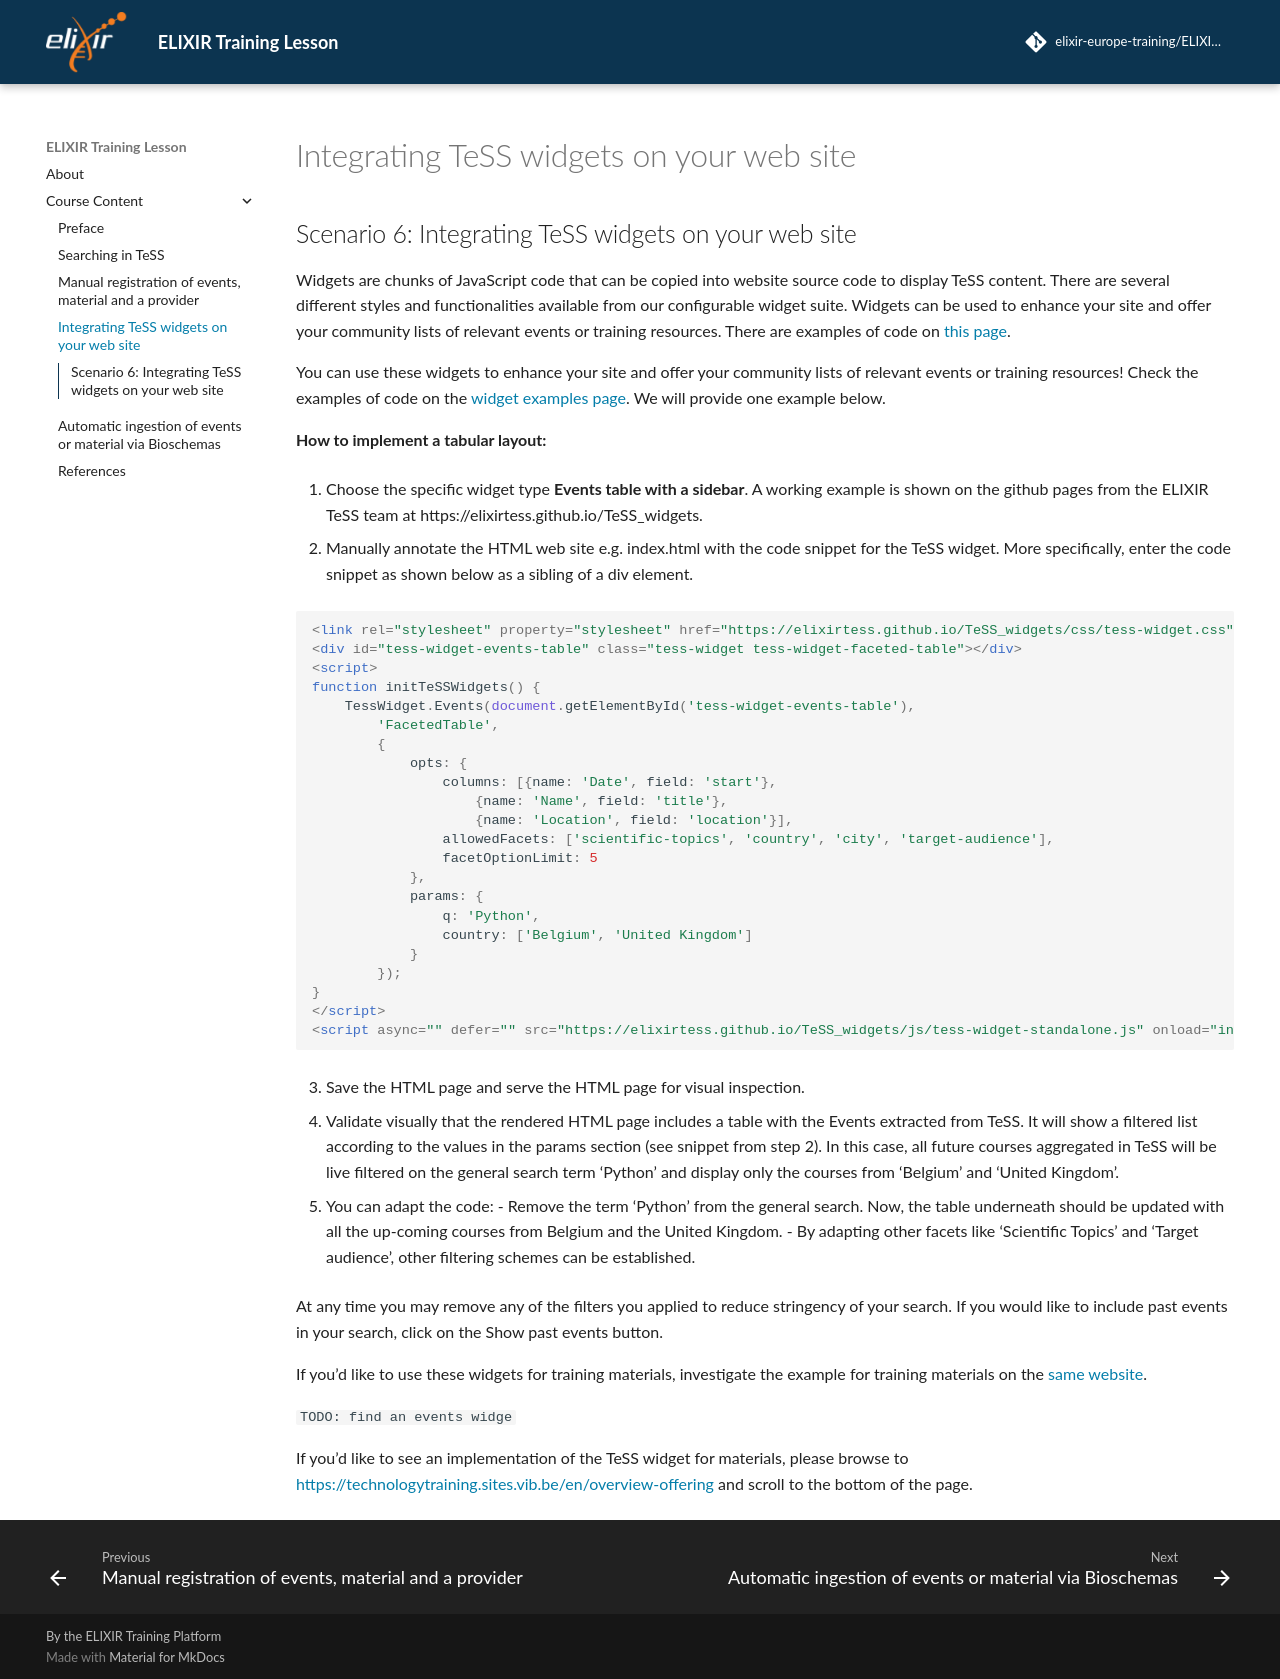

repository: elixir-europe-training/ELIXIR-TrP-TeSS · page: chapters/chapter_03/index.html · generator: mkdocs

## Scenario 6: Integrating TeSS widgets on your web site

  Widgets are chunks of JavaScript code that can be copied into website source code to display TeSS content. There are several different styles and functionalities available from our configurable widget suite. Widgets can be used to enhance your site and offer your community lists of relevant events or training resources. There are examples of code on [this page](https://elixirtess.github.io/TeSS_widgets/).

You can use these widgets to enhance your site and offer your community lists of relevant events or training resources! Check the examples of code on the [widget examples page](https://elixirtess.github.io/TeSS_widgets/). We will provide one example below.

**How to implement a tabular layout:**

1. Choose the specific widget type **Events table with a sidebar**. A working example is shown on the github pages from the ELIXIR TeSS team at https://elixirtess.github.io/TeSS_widgets. 

2.	Manually annotate the HTML web site e.g. index.html with the code snippet for the TeSS widget. More specifically, enter the code snippet as shown below as a sibling of a div element.

```html
<link rel="stylesheet" property="stylesheet" href="https://elixirtess.github.io/TeSS_widgets/css/tess-widget.css"/>
<div id="tess-widget-events-table" class="tess-widget tess-widget-faceted-table"></div>
<script>
function initTeSSWidgets() {
    TessWidget.Events(document.getElementById('tess-widget-events-table'),
        'FacetedTable',
        {
            opts: {
                columns: [{name: 'Date', field: 'start'},
                    {name: 'Name', field: 'title'},
                    {name: 'Location', field: 'location'}],
                allowedFacets: ['scientific-topics', 'country', 'city', 'target-audience'],
                facetOptionLimit: 5
            },
            params: {
                q: 'Python',
                country: ['Belgium', 'United Kingdom']
            }
        });
}
</script>
<script async="" defer="" src="https://elixirtess.github.io/TeSS_widgets/js/tess-widget-standalone.js" onload="initTeSSWidgets()"></script> 
```

3.	Save the HTML page and serve the HTML page for visual inspection.

4.	Validate visually that the rendered HTML page includes a table with the Events extracted from TeSS. It will show a filtered list according to the values in the params section (see snippet from step 2). In this case, all future courses aggregated in TeSS will be live filtered on the general search term ‘Python’ and display only the courses from ‘Belgium’ and ‘United Kingdom’.

5. You can adapt the code:
- Remove the term ‘Python’ from the general search. Now, the table underneath should be updated with all the up-coming courses from Belgium and the United Kingdom. 
- By adapting other facets like ‘Scientific Topics’ and ‘Target audience’, other filtering schemes can be established. 

At any time you may remove any of the filters you applied to reduce stringency of your search. If you would like to include past events in your search, click on the Show past events button.

If you'd like to use these widgets for training materials, investigate the example for training materials on the [same website](https://elixirtess.github.io/TeSS_widgets/).

`TODO: find an events widge`

If you'd like to see an implementation of the TeSS widget for materials, please browse to [https://technologytraining.sites.vib.be/en/overview-offering](https://technologytraining.sites.vib.be/en/overview-offering) and scroll to the bottom of the page.
